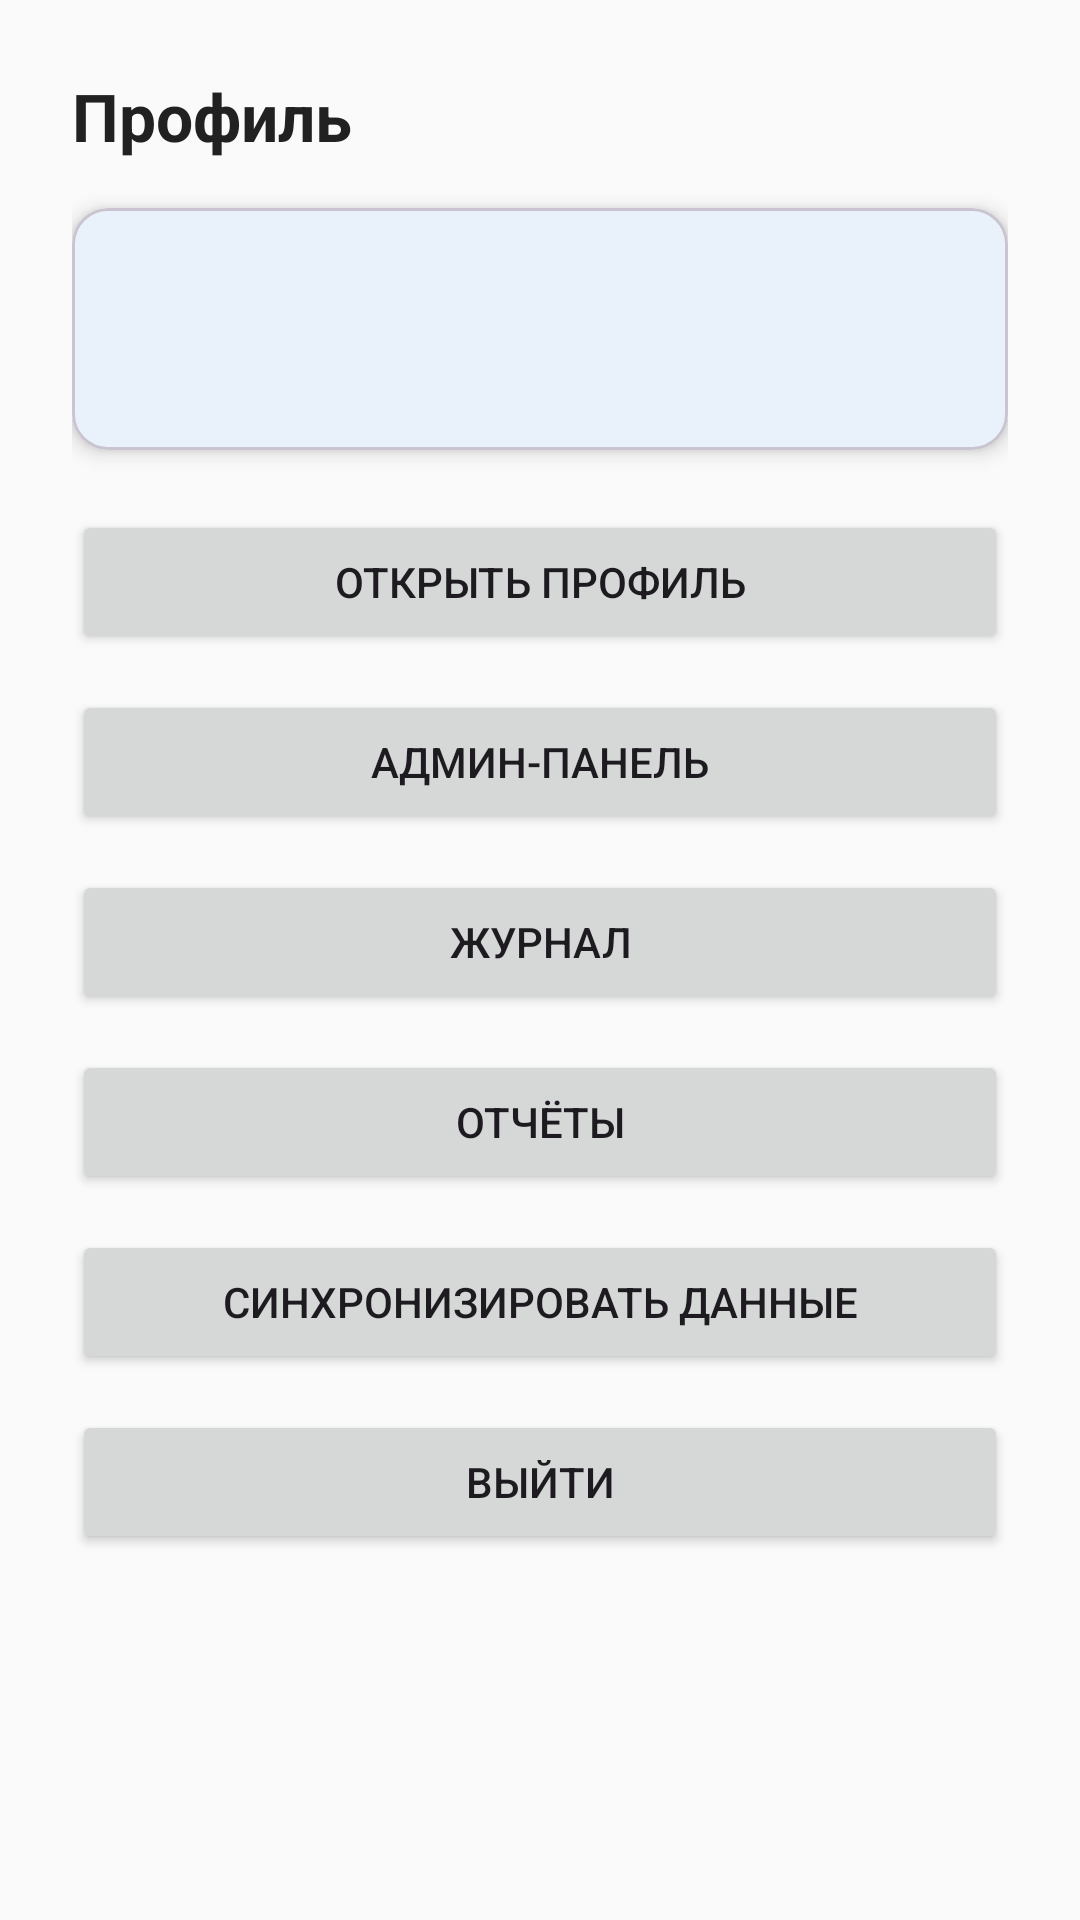

Reconstruct the res/layout file that produces this screen, plus the resources it refers to.
<!-- AndroidManifest.xml: activity theme Theme.StudentPerformance -->
<!-- res/layout/fragment_profile.xml -->
<?xml version="1.0" encoding="utf-8"?>
<ScrollView xmlns:android="http://schemas.android.com/apk/res/android"
    xmlns:app="http://schemas.android.com/apk/res-auto"
    android:layout_width="match_parent"
    android:layout_height="match_parent"
    android:fillViewport="true"
    android:background="@color/background">

    <LinearLayout
        android:layout_width="match_parent"
        android:layout_height="wrap_content"
        android:orientation="vertical"
        android:padding="24dp">

        <TextView
            android:layout_width="wrap_content"
            android:layout_height="wrap_content"
            android:text="@string/profile_title"
            android:textSize="22sp"
            android:textStyle="bold"
            android:textColor="@color/text_primary"
            android:layout_marginBottom="16dp" />

        <com.google.android.material.card.MaterialCardView
            android:layout_width="match_parent"
            android:layout_height="wrap_content"
            android:layout_marginBottom="20dp"
            app:cardCornerRadius="12dp"
            app:cardElevation="4dp">

            <LinearLayout
                android:layout_width="match_parent"
                android:layout_height="wrap_content"
                android:orientation="vertical"
                android:padding="16dp">

                <TextView
                    android:id="@+id/tvProfileEmail"
                    android:layout_width="match_parent"
                    android:layout_height="wrap_content"
                    android:textSize="16sp"
                    android:textColor="@color/text_primary" />

                <TextView
                    android:id="@+id/tvProfileRole"
                    android:layout_width="match_parent"
                    android:layout_height="wrap_content"
                    android:layout_marginTop="8dp"
                    android:textSize="14sp"
                    android:textColor="@color/text_secondary" />
            </LinearLayout>
        </com.google.android.material.card.MaterialCardView>

        <Button
            android:id="@+id/btnOpenProfile"
            android:layout_width="match_parent"
            android:layout_height="wrap_content"
            android:text="@string/profile_open_full"
            android:layout_marginBottom="12dp" />

        <Button
            android:id="@+id/btnAdminPanel"
            android:layout_width="match_parent"
            android:layout_height="wrap_content"
            android:text="@string/admin_panel_button"
            android:layout_marginBottom="12dp" />

        <Button
            android:id="@+id/btnJournal"
            android:layout_width="match_parent"
            android:layout_height="wrap_content"
            android:text="@string/journal_title"
            android:layout_marginBottom="12dp" />

        <Button
            android:id="@+id/btnReports"
            android:layout_width="match_parent"
            android:layout_height="wrap_content"
            android:text="@string/reports_title"
            android:layout_marginBottom="12dp" />

        <Button
            android:id="@+id/btnSync"
            android:layout_width="match_parent"
            android:layout_height="wrap_content"
            android:text="@string/sync_data"
            android:layout_marginBottom="12dp" />

        <Button
            android:id="@+id/btnLogout"
            android:layout_width="match_parent"
            android:layout_height="wrap_content"
            android:text="@string/profile_logout" />
    </LinearLayout>
</ScrollView>
<!-- resources referenced by this layout -->
<resources>
  <color name="background">#FAFAFA</color>
  <color name="text_primary">#212121</color>
  <color name="text_secondary">#757575</color>
  <string name="admin_panel_button">Админ-панель</string>
  <string name="journal_title">Журнал</string>
  <string name="profile_logout">Выйти</string>
  <string name="profile_open_full">Открыть профиль</string>
  <string name="profile_title">Профиль</string>
  <string name="reports_title">Отчёты</string>
  <string name="sync_data">Синхронизировать данные</string>
  <style name="Theme.StudentPerformance" parent="Theme.Material3.DayNight.NoActionBar">
          <item name="colorPrimary">@color/primary</item>
          <item name="colorOnPrimary">@color/white</item>
          <item name="colorSecondary">@color/accent</item>
          <item name="colorOnSecondary">@color/white</item>
          <item name="colorSurface">@color/surface</item>
          <item name="android:windowBackground">@color/background</item>
          <item name="android:statusBarColor">@color/status_bar</item>
          <item name="android:navigationBarColor">@color/background</item>
      </style>
  <color name="primary">#1976D2</color>
  <color name="white">#FFFFFF</color>
  <color name="accent">#FF5722</color>
  <color name="surface">#FFFFFF</color>
  <color name="status_bar">#1565C0</color>
</resources>
